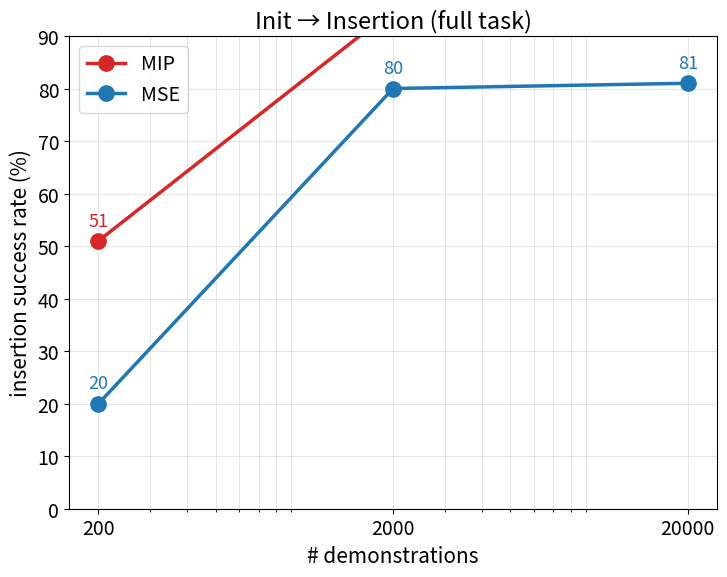

This chart was generated by the following Python code: (Note: this script raises an exception after producing the figure.)
"""init->insertion (full demos, official faithful eval, model_best, n=100).
success = frame assembled (insertion). MIP vs MSE.
hang-criterion sanity (matches published scaling): MIP 13/21/54, MSE 1/4/13.
"""
import numpy as np
import matplotlib.pyplot as plt

N = np.array([200, 2000, 20000], dtype=float)
SR = {
    "MIP": np.array([51, 95, 99]),
    "MSE": np.array([20, 80, 81]),
}
COL = {"MIP": "#d62728", "MSE": "#1f77b4"}

plt.rcParams.update({"font.size": 14})
fig, ax = plt.subplots(figsize=(7.5, 6))
for k in ["MIP", "MSE"]:
    ax.plot(N, SR[k], "o-", color=COL[k], ms=11, lw=2.5, label=k)
    for x, y in zip(N, SR[k]):
        ax.annotate(f"{y:.0f}", (x, y), textcoords="offset points",
                    xytext=(0, 11), ha="center", fontsize=13, color=COL[k])
ax.set_xscale("log")
ax.set_xlabel("# demonstrations", fontsize=15)
ax.set_ylabel("insertion success rate (%)", fontsize=15)
ax.set_title("Init → Insertion (full task)", fontsize=17)
ax.set_ylim(0, 90)
ax.set_xticks(N); ax.set_xticklabels(["200", "2000", "20000"])
ax.legend(fontsize=14, loc="upper left")
ax.grid(True, which="both", alpha=0.3)
plt.tight_layout()
out = "analysis/init2ins_scaling.png"
plt.savefig(out, dpi=140)
print("SAVED", out)
